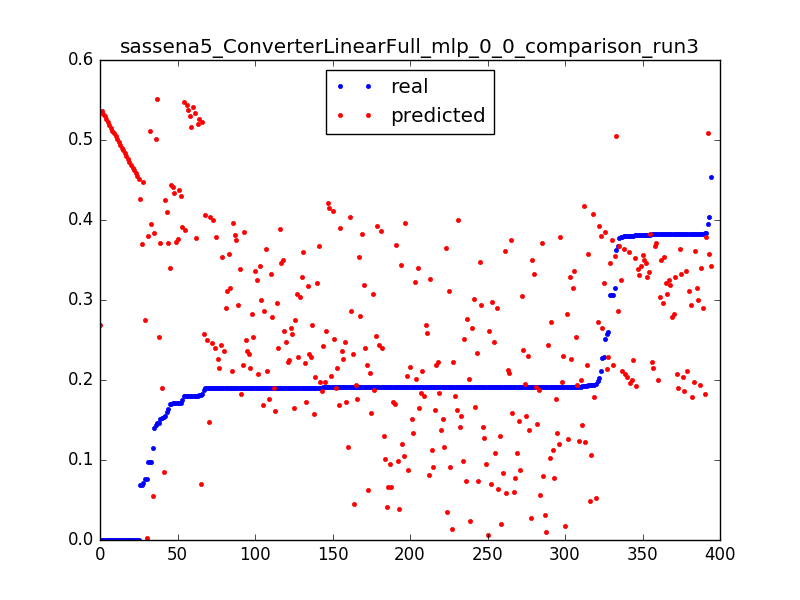

The data file committed next to this chart (first rows):
0.09783996492616315, 0.39479653928, 0.0031847133757961785
0.1756, 0.3912, 0.006369
0.1801, 0.3877, 0.009554
0.1397, 0.3842, 0.01274
0.2112, 0.3806, 0.01592
0.1805, 0.3771, 0.01911
0.09723, 0.38, 0.003185
0.1712, 0.3765, 0.006369
0.1712, 0.3729, 0.009554
0.06937, 0.3694, 0.01274
0.0, 0.2685, 0.003185
0.2273, 0.2649, 0.006369
0.1908, 0.2614, 0.009554
0.187, 0.2578, 0.01274
0.1917, 0.2543, 0.01592
0.1913, 0.2507, 0.01911
0.1913, 0.2472, 0.02229
0.1913, 0.2436, 0.02548
0.1913, 0.2401, 0.02866
0.1913, 0.2365, 0.03185
0.1913, 0.233, 0.03503
0.1915, 0.2294, 0.03822
0.1913, 0.2259, 0.0414
0.1914, 0.2224, 0.04459
0.1913, 0.2188, 0.04777
0.1913, 0.2153, 0.05096
0.1913, 0.2117, 0.05414
0.1914, 0.2082, 0.05732
0.1913, 0.2046, 0.06051
0.1913, 0.2011, 0.06369
0.1908, 0.1975, 0.06688
0.1913, 0.194, 0.07006
0.1913, 0.1904, 0.07325
0.1913, 0.1869, 0.07643
0.1913, 0.1833, 0.07962
0.1913, 0.1798, 0.0828
0.1913, 0.1762, 0.08599
0.1913, 0.1727, 0.08917
0.1913, 0.1691, 0.09236
0.1913, 0.1656, 0.09554
0.1914, 0.162, 0.09873
0.1913, 0.1585, 0.1019
0.1914, 0.1549, 0.1051
0.1913, 0.1514, 0.1083
0.1898, 0.1478, 0.1115
0.1919, 0.1443, 0.1146
0.1914, 0.1408, 0.1178
0.1914, 0.1372, 0.121
0.1913, 0.1337, 0.1242
0.1913, 0.1301, 0.1274
0.1915, 0.1266, 0.1306
0.192, 0.123, 0.1338
0.1913, 0.1195, 0.1369
0.1913, 0.1159, 0.1401
0.1914, 0.1124, 0.1433
0.1914, 0.1088, 0.1465
0.1913, 0.1053, 0.1497
0.1913, 0.1017, 0.1529
0.1914, 0.09818, 0.1561
0.1913, 0.09463, 0.1592
0.1914, 0.09108, 0.1624
... 334 more rows
